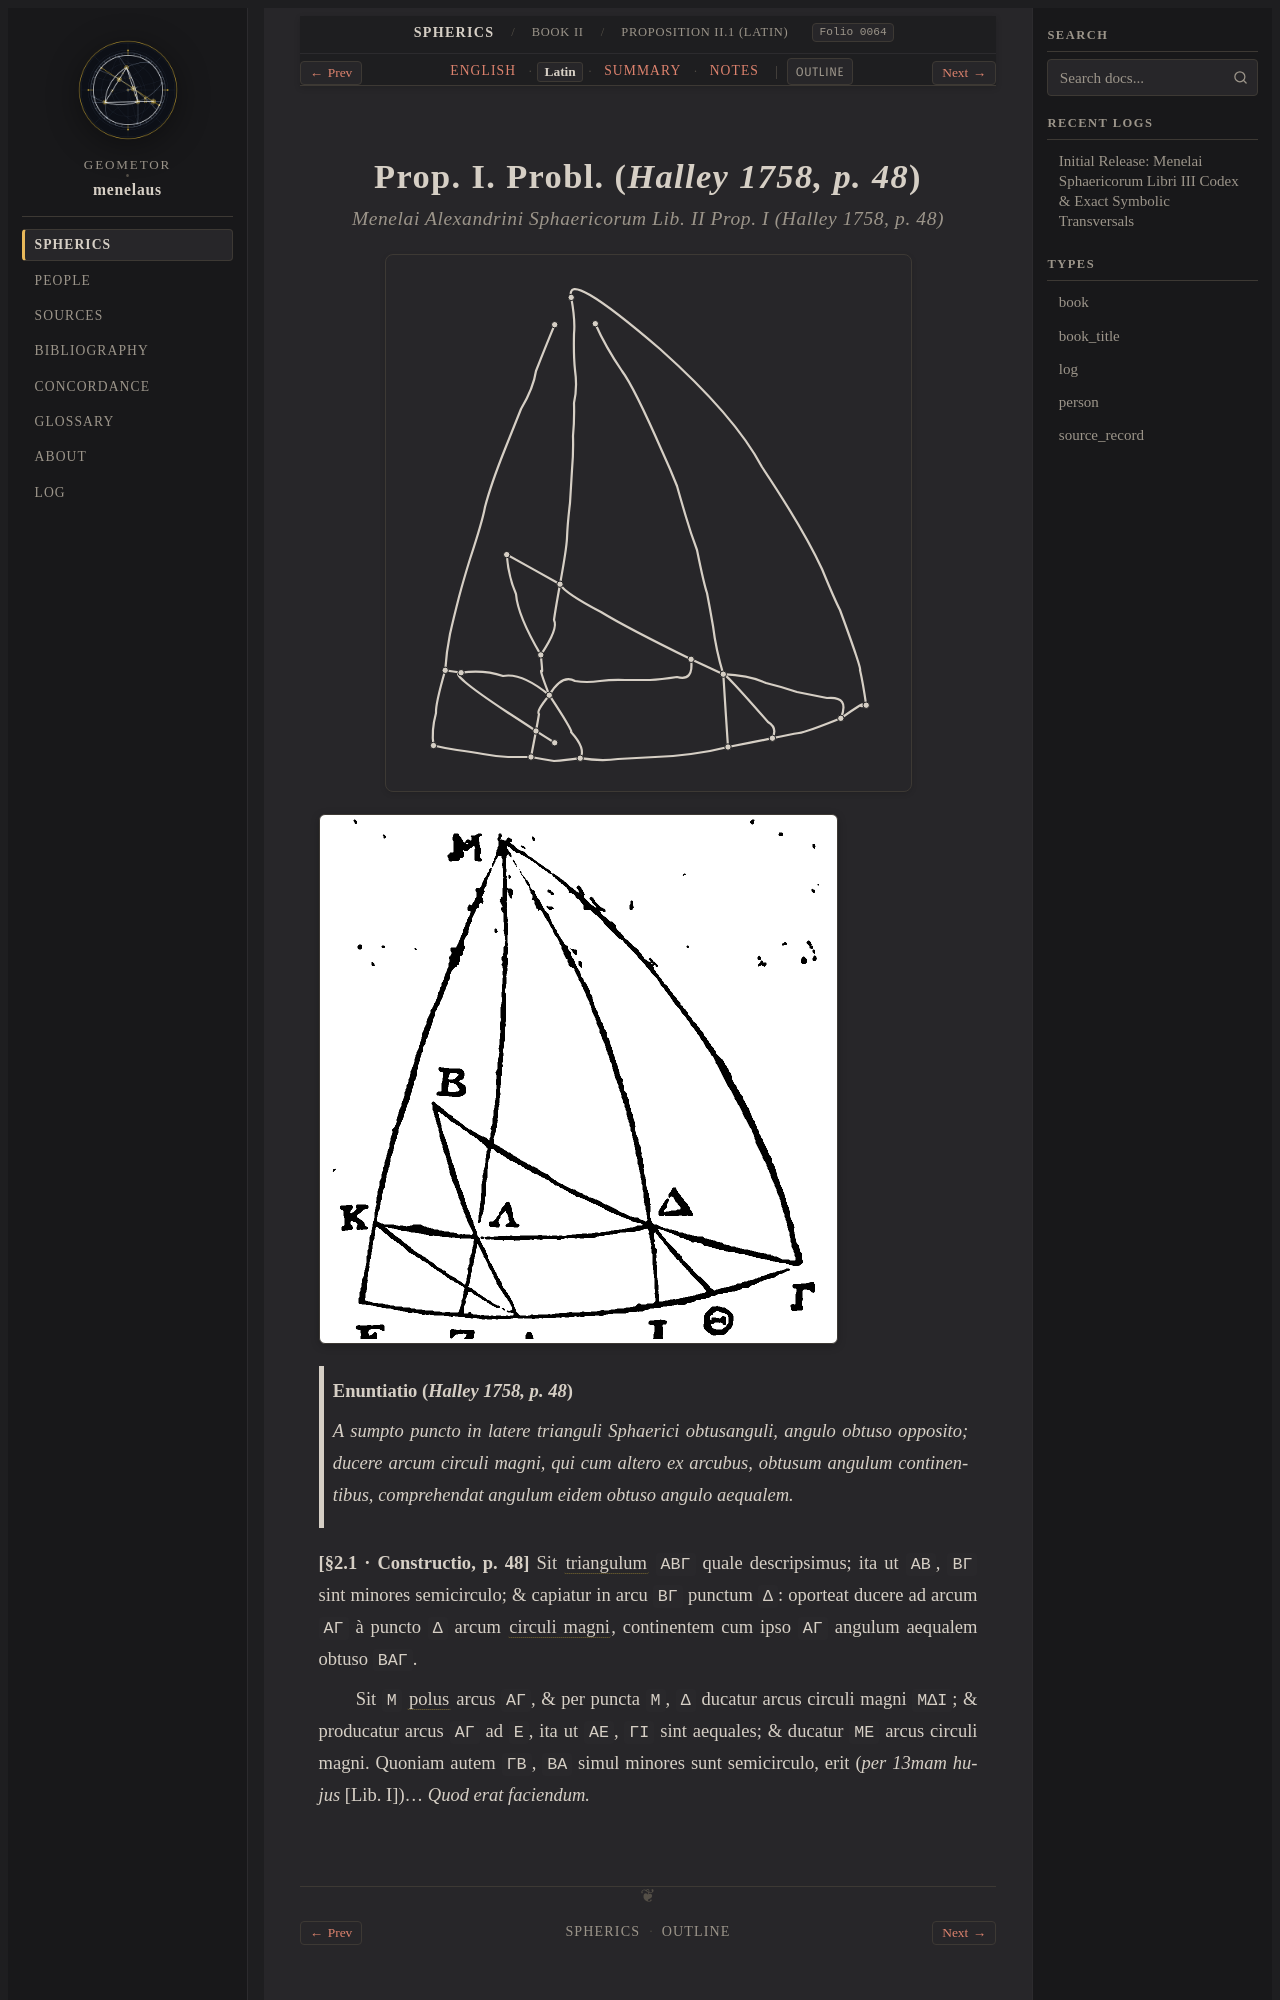

repository: geometor/menelaus · page: sphaerica/liber_ii/prop_01/la.html · generator: sphinx

:layout: book
:order: 1
:canonical_id: II.1
:breadcrumb_title: Proposition II.1 (Latin)
:folio: halley_1758_menelai_sphaericorum:0064
:tracks: English: index | Latin: la | Summary: summary | Notes: notes

.. _sphaerica-ii-1-la:
